Run: headless pygame with SDL's dummy video driver; simulated clock (each Clock.tick advances the game by its frame time, no real sleeping); random seed 0; keys injected as events and as key.get_pressed() state; no mouse input.
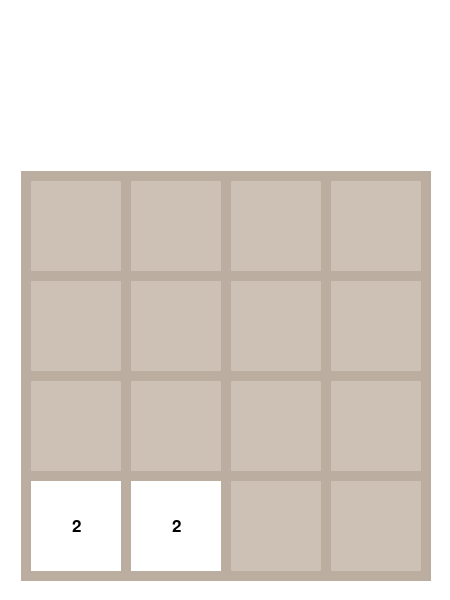
Frame 1 of 4 · flips 1–60 · no input
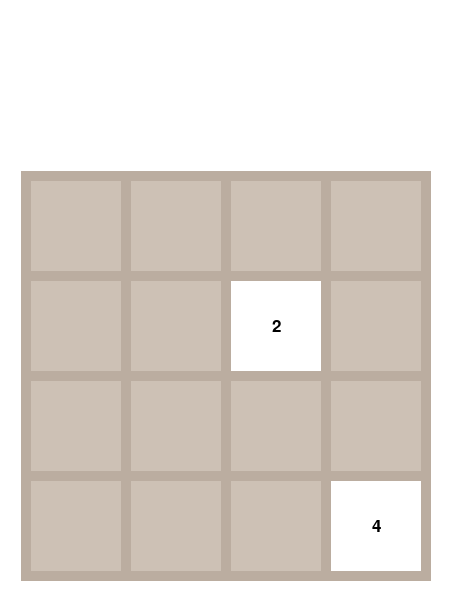
Frame 2 of 4 · flips 61–180 · tapped SPACE, RETURN · held RIGHT (→), D
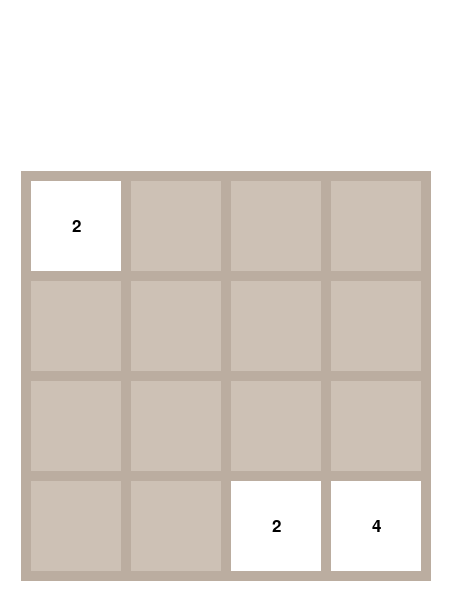
Frame 3 of 4 · flips 181–300 · held DOWN (↓), S
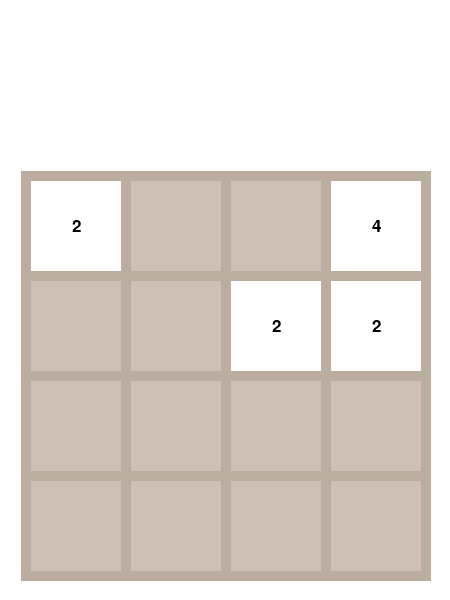
Frame 4 of 4 · flips 301–420 · held LEFT (←), A, UP (↑), W

The pygame program that drew these frames:

import pygame
import random

pygame.init()
display_width = 450
display_height = 600
game_display = pygame.display.set_mode((display_width, display_height))

class Colors:
    box_color = (205, 193, 181)
    line_color = (187, 173, 160)
    white = (255, 255, 255)
    red = (255, 0 ,0)
    black = (0, 0, 0)


class Board:
    def __init__(self):
        self.box_dim = 400
        self.padding = 25
        self.line_thickness = 10
        self.rows = 4
        self.top = display_height - self.box_dim - self.padding
        self.bottom = display_height - self.padding
        self.left = self.padding
        self.right = display_width - self.padding
        self.tile_dim = self.box_dim / self.rows
        self.font = pygame.font.SysFont('Arial', 25)

    def draw_box(self):
        overlay_rect = pygame.Rect(self.left, self.top, self.box_dim, self.box_dim)
        pygame.draw.rect(game_display, Colors.box_color, overlay_rect)

    def draw_lines(self):
        for i in range(self.rows + 1):
            offset = self.tile_dim * i
            #horizontal lines
            start_pos = (self.left, self.top + offset)
            end_pos = (self.right, self.top + offset)
            pygame.draw.line(game_display, Colors.line_color, start_pos, end_pos, self.line_thickness)

            #vertical lines
            start_pos = (self.left + offset, self.top - (self.line_thickness / 2) + 1)
            end_pos = (self.left + offset, self.bottom + (self.line_thickness / 2))
            pygame.draw.line(game_display, Colors.line_color, start_pos, end_pos, self.line_thickness)

    def draw_tile(self, x, y, num):
        x_pos = self.tile_dim * y + self.left + (self.line_thickness / 2) + 1
        y_pos = self.tile_dim * x + self.top + (self.line_thickness / 2) + 1
        tile = pygame.Rect(x_pos, y_pos, self.tile_dim - self.line_thickness, self.tile_dim - self.line_thickness)
        pygame.draw.rect(game_display, Colors.white, tile)
        text = self.font.render(str(num), True, Colors.black)
        text_rect = text.get_rect()
        text_rect.center = tile.center
        game_display.blit(text, text_rect)


class Tile:
    def __init__(self, row, col, speed, value):
        self.row = row
        self.col = col
        self.speed = speed
        self.value = value
        self.shift = 0

class Tiles:
    def __init__(self):
        self.tile_scale = 100
        self.rows = 4
        self.tiles = [[Tile(row * self.tile_scale, col * self.tile_scale, 0, 0) for col in range(self.rows)] for row in range(self.rows)]
        self.random_tile()
        self.transposed = False
        self.moving = False
        self.speed = 0
        self.tile_placed = False

    def transpose(self):
        self.transposed = True
        tmp = []
        for j in range(len(self.tiles)):
            tmp.append([])
            for i in range(len(self.tiles[0])):
                new_tile = Tile(self.tiles[i][j].col, self.tiles[i][j].row, self.tiles[i][j].speed, self.tiles[i][j].value)
                tmp[j].append(new_tile)
        self.tiles = tmp

    def check_merge(self, row, move_speed):
        if move_speed < 0:
            for i in range(1, len(row)):
                if row[i - 1].value == row[i].value and row[i - 1].value != 0:
                    row[i].shift = -(i + row[i - 1].shift)
                else:
                    row[i].shift = row[i-1].shift
                row[i].speed += (row[i].shift * abs(move_speed))
        else:
            for i in range(len(row) - 2, -1, -1):
                if row[i + 1].value == row[i].value and row[i + 1].value != 0:
                    row[i].shift = (len(row) - 1 - i) - row[i + 1].shift
                else:
                    row[i].shift = row[i+1].shift
                row[i].speed += (row[i].shift * abs(move_speed))


    def move(self, move_speed):
        self.speed = move_speed
        for i in range(self.rows):
            # Delete all the zeroes in the row
            self.tiles[i] = [tile for tile in self.tiles[i] if tile.value != 0]
            # Push new zero tiles to the end if moving left, push to front if moving to the right
            if move_speed < 0:
                for j in range(self.rows - len(self.tiles[i])):
                    new_tile = Tile(i * self.tile_scale, len(self.tiles[i]) * self.tile_scale, 0, 0)
                    self.tiles[i].append(new_tile)
            else:
                for j in range(self.rows - len(self.tiles[i])):
                    new_tile = Tile(i * self.tile_scale, (self.rows - 1 - len(self.tiles[i])) * self.tile_scale, 0, 0)
                    self.tiles[i].insert(0, new_tile)
            # Assign a speed the tile will move at
            for j in range(self.rows):
                self.tiles[i][j].speed = (j - (self.tiles[i][j].col / self.tile_scale)) * abs(move_speed)
            self.check_merge(self.tiles[i], move_speed)
        self.print_tiles()

    def tile_reset(self):
        if self.speed > 0:
            for i in range(self.rows - 1, -1, -1):
                for j in range(self.rows -1, -1, -1):
                    tile = self.tiles[i][j]
                    if tile.shift != 0:
                        new_tile = self.tiles[i][j + tile.shift]
                        new_tile.value = tile.value * 2
                        tile.value = 0
                        tile.shift = 0
        else:
            for i in range(self.rows):
                for j in range(self.rows):
                    tile = self.tiles[i][j]
                    if tile.shift != 0:
                        new_tile = self.tiles[i][j + tile.shift]
                        new_tile.value = tile.value * 2
                        tile.value = 0
                        tile.shift = 0


    def update(self):
        self.moving = False
        for i in range(self.rows):
            for j in range(self.rows):
                tile = self.tiles[i][j]
                col = tile.col / self.tile_scale
                row = tile.row / self.tile_scale
                target_col = j
                if tile.shift != 0:
                    target_col += tile.shift
                if not self.transposed:
                    if col < target_col and tile.speed > 0:
                        self.moving = True
                        tile.col += tile.speed
                    elif col > target_col and tile.speed < 0:
                        self.moving = True
                        tile.col += tile.speed
                    else:
                        tile.col = j * self.tile_scale
                        tile.speed = 0
                else:
                    if row < i and tile.speed > 0:
                        self.moving = True
                        tile.row += tile.speed
                    elif row > i and tile.speed < 0:
                        self.moving = True
                        tile.row += tile.speed
                    else:
                        tile.row = i * self.tile_scale
                        tile.speed = 0
        if not self.moving:
            if not self.tile_placed:
                self.random_tile()
            self.tile_reset()


    def random_tile(self):
        self.tile_placed = True
        random_pool = []
        for i in range(self.rows):
            for j in range(self.rows):
                if self.tiles[i][j].value == 0:
                    random_pool.append((i, j))
        choice = random.choice(random_pool)
        self.tiles[choice[0]][choice[1]].value = 2

    def print_tiles(self):
        for i in self.tiles:
            for j in i:
                print('[', j.row, j.col, j.speed, j.value, j.shift, ']', end=' ')
            print()


class Game:
    def __init__(self):
        self.fps = 60
        self.clock = pygame.time.Clock()
        self.board = Board()
        self.game_board = Tiles()
        self.rows = 4
        self.speed = 1

    def draw(self):
        game_display.fill(Colors.white)
        self.board.draw_box()
        self.board.draw_lines()
        self.game_board.update()
        for i in range(self.rows):
            for j in range(self.rows):
                tile = self.game_board.tiles[i][j]
                if tile.value != 0:
                    self.board.draw_tile(tile.row / self.game_board.tile_scale, tile.col / self.game_board.tile_scale, tile.value)

    def game_loop(self):
        while True:
            for event in pygame.event.get():
                if event.type == pygame.QUIT:
                    self.terminate()
                elif event.type == pygame.KEYDOWN:
                    self.handle_keypress(event)
            self.draw()
            pygame.display.update()
            self.clock.tick(self.fps)

    def handle_keypress(self, event):
        if not self.game_board.moving:
            self.game_board.tile_placed = False
            if event.key == pygame.K_LEFT:
                self.game_board.move(-self.speed)
                self.game_board.transposed = False
            elif event.key == pygame.K_RIGHT:
                self.game_board.move(self.speed)
                self.game_board.transposed = False
            elif event.key == pygame.K_UP:
                self.game_board.transpose()
                self.game_board.move(-self.speed)
                self.game_board.transpose()
            elif event.key == pygame.K_DOWN:
                self.game_board.transpose()
                self.game_board.move(self.speed)
                self.game_board.transpose()


    def terminate(self):
        pygame.quit()
        quit()

def main():
    game = Game()
    game.game_loop()

if __name__ == '__main__':
    main()
